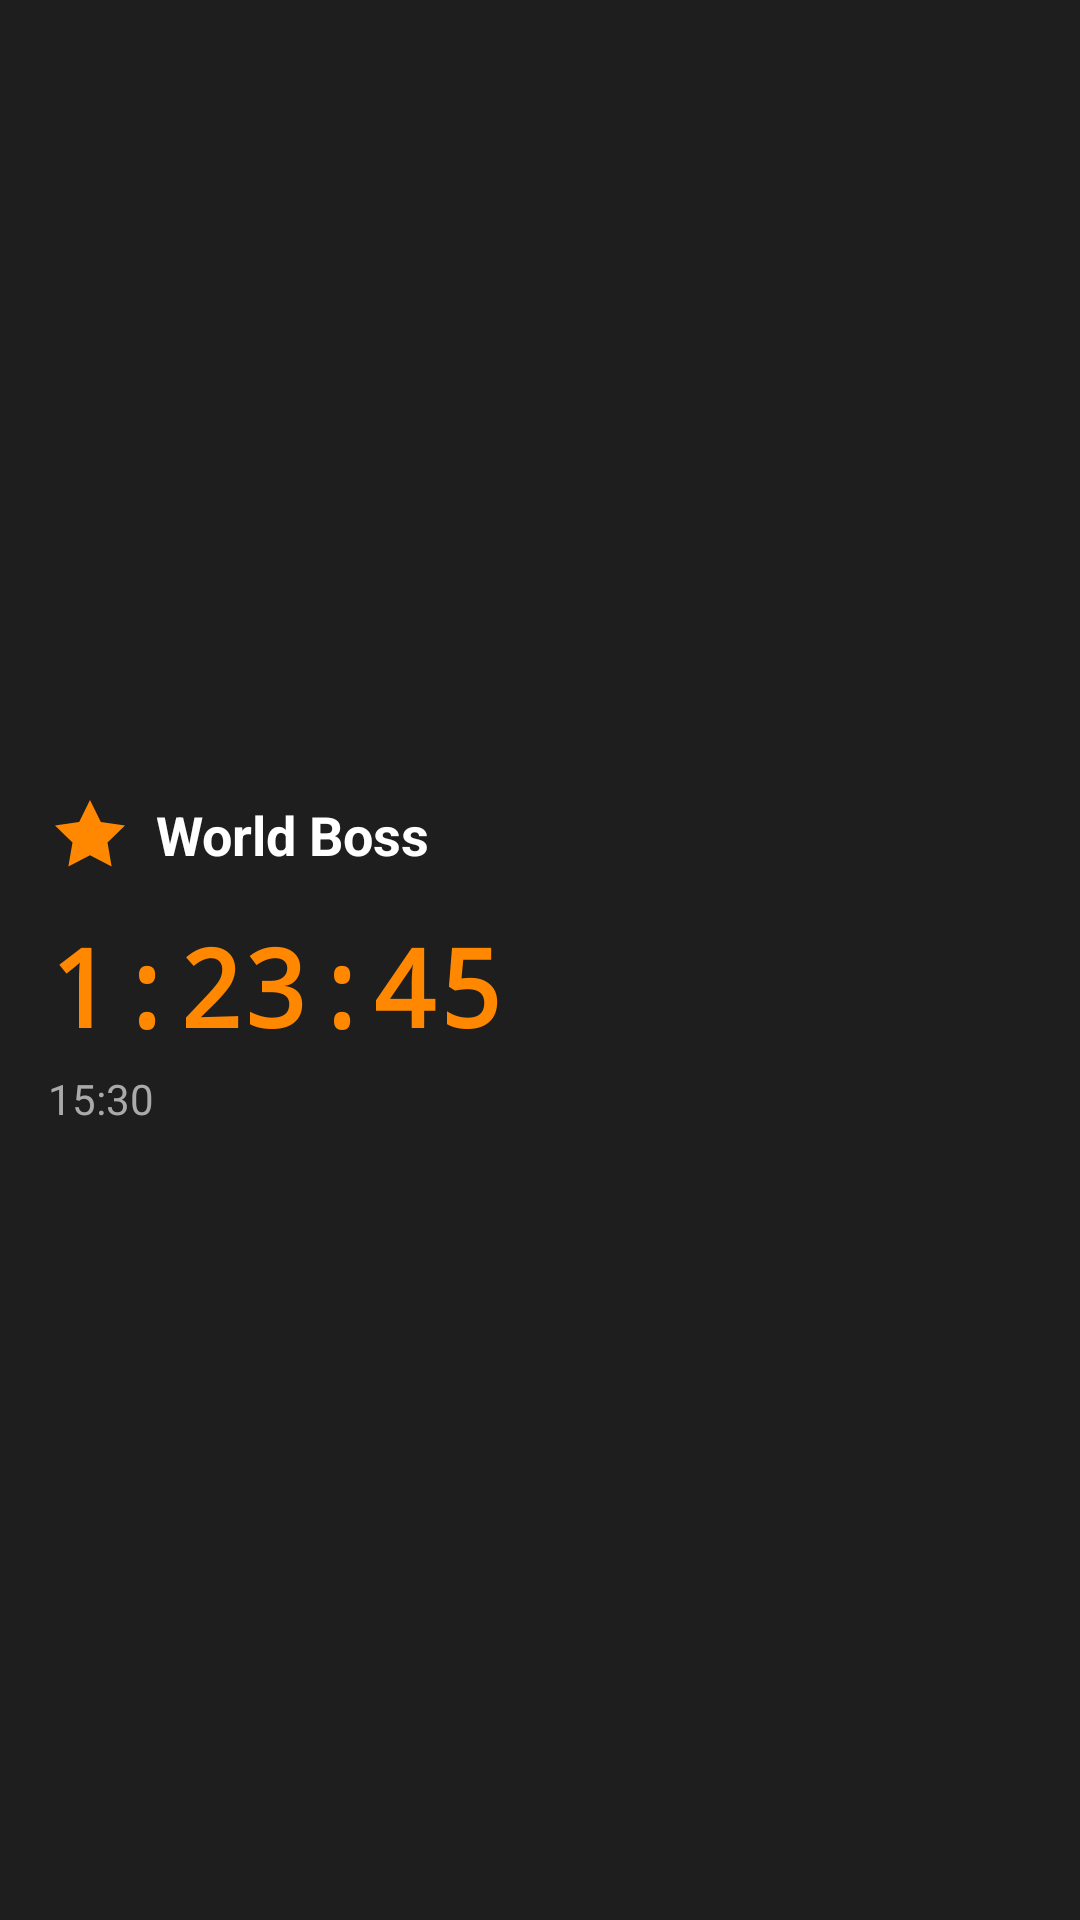

Here is an Android app screen rendered from its layout file. Give the layout XML and the strings, colors and styles it references.
<!-- AndroidManifest.xml: application theme Theme.Helltimer -->
<!-- res/layout/widget_preview_small_large.xml -->
<?xml version="1.0" encoding="utf-8"?>
<LinearLayout xmlns:android="http://schemas.android.com/apk/res/android"
    android:layout_width="match_parent"
    android:layout_height="match_parent"
    android:background="#1E1E1E"
    android:gravity="center_vertical"
    android:orientation="vertical"
    android:padding="16dp">

    <LinearLayout
        android:layout_width="wrap_content"
        android:layout_height="wrap_content"
        android:gravity="center_vertical"
        android:orientation="horizontal">

        <ImageView
            android:layout_width="28dp"
            android:layout_height="28dp"
            android:src="@drawable/ic_worldboss"
            android:contentDescription="World Boss" />

        <TextView
            android:layout_width="wrap_content"
            android:layout_height="wrap_content"
            android:layout_marginStart="8dp"
            android:text="World Boss"
            android:textColor="#FFFFFF"
            android:textSize="18sp"
            android:textStyle="bold" />
    </LinearLayout>

    <TextView
        android:layout_width="wrap_content"
        android:layout_height="wrap_content"
        android:layout_marginTop="12dp"
        android:text="1:23:45"
        android:textColor="#FF8800"
        android:textSize="36sp"
        android:textStyle="bold"
        android:fontFamily="monospace" />

    <TextView
        android:layout_width="wrap_content"
        android:layout_height="wrap_content"
        android:layout_marginTop="4dp"
        android:text="15:30"
        android:textColor="#AAAAAA"
        android:textSize="14sp" />

</LinearLayout>
<!-- resources referenced by this layout -->
<resources>
  <!-- drawable ic_worldboss (drawable) -->
  <vector xmlns:android="http://schemas.android.com/apk/res/android"
      android:width="24dp"
      android:height="24dp"
      android:viewportWidth="24"
      android:viewportHeight="24"
      android:tint="#FF8800">
      <path
          android:fillColor="@android:color/white"
          android:pathData="M12,2L15.09,8.26L22,9.27L17,14.14L18.18,21.02L12,17.77L5.82,21.02L7,14.14L2,9.27L8.91,8.26L12,2Z"/>
  </vector>
  <style name="Theme.Helltimer" parent="Base.Theme.Helltimer" />
  <style name="Base.Theme.Helltimer" parent="Theme.Material3.DayNight.NoActionBar">
          
          
      </style>
</resources>
